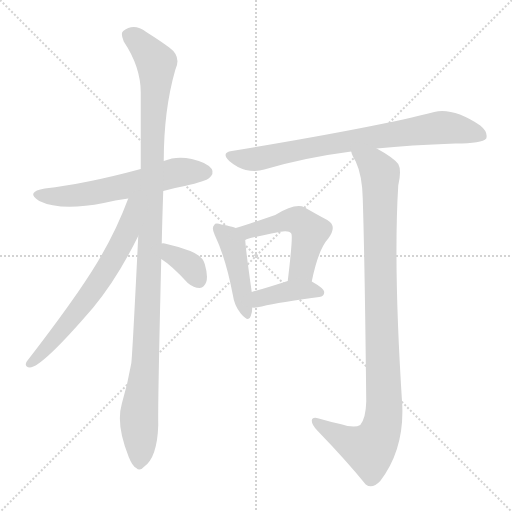
t = 0.00 s
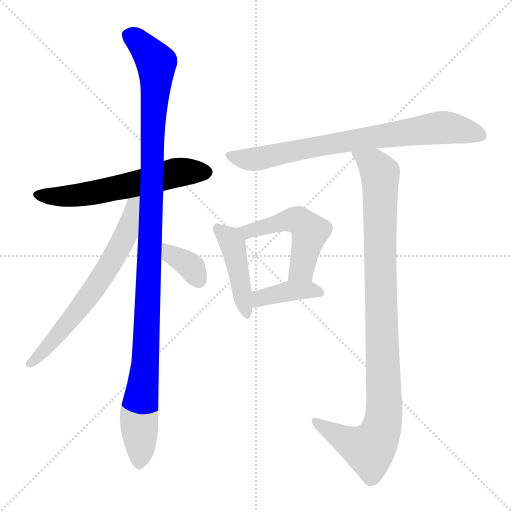
t = 1.42 s
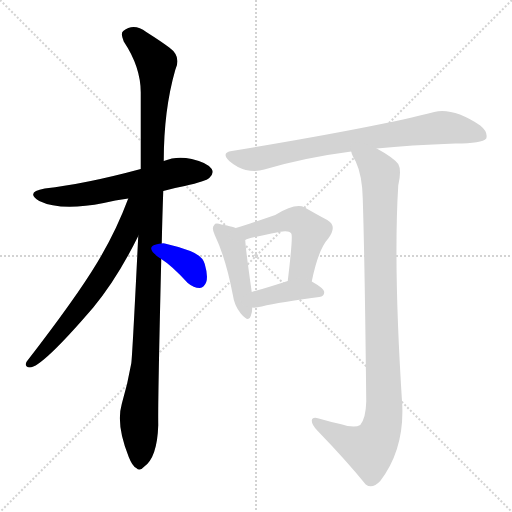
t = 2.84 s
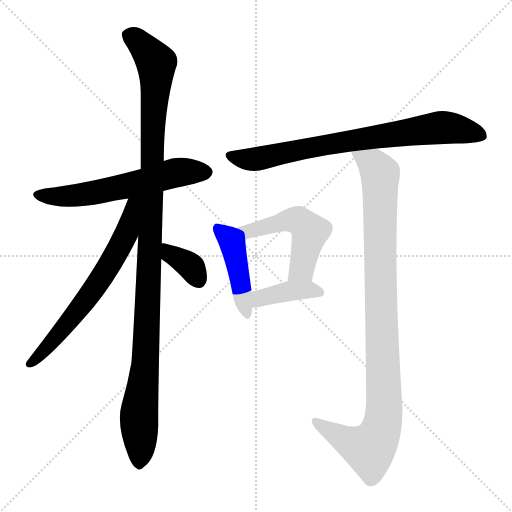
t = 4.27 s
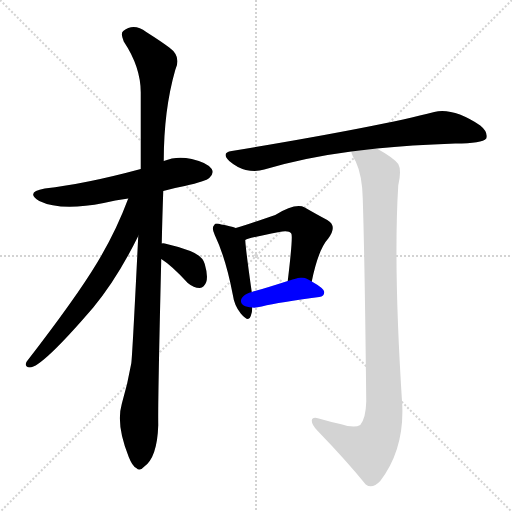
t = 5.69 s
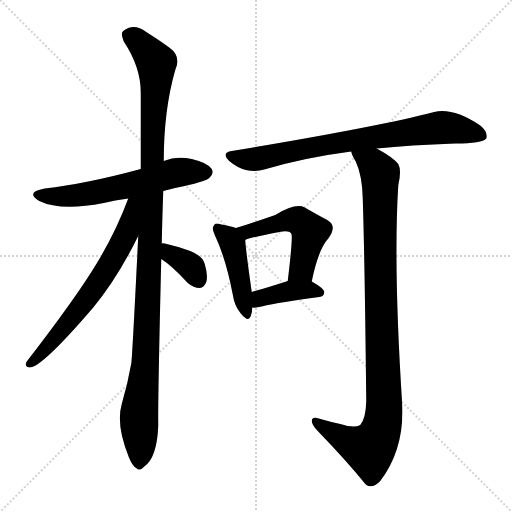
t = 7.11 s

The animated SVG that drew these frames (rendered in a browser with its animation timeline set to each time). Animation: 9 CSS @keyframes rules; one cycle of 7.11 s.

<svg version="1.1" viewBox="0 0 1024 1024" xmlns="http://www.w3.org/2000/svg">
  <g stroke="lightgray" stroke-dasharray="1,1" stroke-width="1" transform="scale(4, 4)">
    <line x1="0" y1="0" x2="256" y2="256"></line>
    <line x1="256" y1="0" x2="0" y2="256"></line>
    <line x1="128" y1="0" x2="128" y2="256"></line>
    <line x1="0" y1="128" x2="256" y2="128"></line>
  </g>
<g transform="scale(1, -1) translate(0, -900)">
   <style type="text/css">
    @keyframes keyframes0 {
      from {
       stroke: blue;
       stroke-dashoffset: 593;
       stroke-width: 128;
       }
       66% {
       animation-timing-function: step-end;
       stroke: blue;
       stroke-dashoffset: 0;
       stroke-width: 128;
       }
       to {
       stroke: black;
       stroke-width: 1024;
       }
       }
       #make-me-a-hanzi-animation-0 {
         animation: keyframes0 0.732585s both;
         animation-delay: 0.000000s;
         animation-timing-function: linear;
       }
    @keyframes keyframes1 {
      from {
       stroke: blue;
       stroke-dashoffset: 1129;
       stroke-width: 128;
       }
       79% {
       animation-timing-function: step-end;
       stroke: blue;
       stroke-dashoffset: 0;
       stroke-width: 128;
       }
       to {
       stroke: black;
       stroke-width: 1024;
       }
       }
       #make-me-a-hanzi-animation-1 {
         animation: keyframes1 1.168783s both;
         animation-delay: 0.732585s;
         animation-timing-function: linear;
       }
    @keyframes keyframes2 {
      from {
       stroke: blue;
       stroke-dashoffset: 655;
       stroke-width: 128;
       }
       68% {
       animation-timing-function: step-end;
       stroke: blue;
       stroke-dashoffset: 0;
       stroke-width: 128;
       }
       to {
       stroke: black;
       stroke-width: 1024;
       }
       }
       #make-me-a-hanzi-animation-2 {
         animation: keyframes2 0.783040s both;
         animation-delay: 1.901367s;
         animation-timing-function: linear;
       }
    @keyframes keyframes3 {
      from {
       stroke: blue;
       stroke-dashoffset: 354;
       stroke-width: 128;
       }
       54% {
       animation-timing-function: step-end;
       stroke: blue;
       stroke-dashoffset: 0;
       stroke-width: 128;
       }
       to {
       stroke: black;
       stroke-width: 1024;
       }
       }
       #make-me-a-hanzi-animation-3 {
         animation: keyframes3 0.538086s both;
         animation-delay: 2.684408s;
         animation-timing-function: linear;
       }
    @keyframes keyframes4 {
      from {
       stroke: blue;
       stroke-dashoffset: 767;
       stroke-width: 128;
       }
       71% {
       animation-timing-function: step-end;
       stroke: blue;
       stroke-dashoffset: 0;
       stroke-width: 128;
       }
       to {
       stroke: black;
       stroke-width: 1024;
       }
       }
       #make-me-a-hanzi-animation-4 {
         animation: keyframes4 0.874186s both;
         animation-delay: 3.222493s;
         animation-timing-function: linear;
       }
    @keyframes keyframes5 {
      from {
       stroke: blue;
       stroke-dashoffset: 441;
       stroke-width: 128;
       }
       59% {
       animation-timing-function: step-end;
       stroke: blue;
       stroke-dashoffset: 0;
       stroke-width: 128;
       }
       to {
       stroke: black;
       stroke-width: 1024;
       }
       }
       #make-me-a-hanzi-animation-5 {
         animation: keyframes5 0.608887s both;
         animation-delay: 4.096680s;
         animation-timing-function: linear;
       }
    @keyframes keyframes6 {
      from {
       stroke: blue;
       stroke-dashoffset: 511;
       stroke-width: 128;
       }
       62% {
       animation-timing-function: step-end;
       stroke: blue;
       stroke-dashoffset: 0;
       stroke-width: 128;
       }
       to {
       stroke: black;
       stroke-width: 1024;
       }
       }
       #make-me-a-hanzi-animation-6 {
         animation: keyframes6 0.665853s both;
         animation-delay: 4.705566s;
         animation-timing-function: linear;
       }
    @keyframes keyframes7 {
      from {
       stroke: blue;
       stroke-dashoffset: 393;
       stroke-width: 128;
       }
       56% {
       animation-timing-function: step-end;
       stroke: blue;
       stroke-dashoffset: 0;
       stroke-width: 128;
       }
       to {
       stroke: black;
       stroke-width: 1024;
       }
       }
       #make-me-a-hanzi-animation-7 {
         animation: keyframes7 0.569824s both;
         animation-delay: 5.371419s;
         animation-timing-function: linear;
       }
    @keyframes keyframes8 {
      from {
       stroke: blue;
       stroke-dashoffset: 999;
       stroke-width: 128;
       }
       76% {
       animation-timing-function: step-end;
       stroke: blue;
       stroke-dashoffset: 0;
       stroke-width: 128;
       }
       to {
       stroke: black;
       stroke-width: 1024;
       }
       }
       #make-me-a-hanzi-animation-8 {
         animation: keyframes8 1.062988s both;
         animation-delay: 5.941243s;
         animation-timing-function: linear;
       }
</style>
<path d="M 326.5 518.0 Q 347.5 524.0 369.5 528.0 Q 412.5 538.0 418.5 544.0 Q 428.5 553.0 423.5 562.0 Q 414.5 575.0 383.5 582.0 Q 353.5 589.0 327.5 578.0 L 281.5 562.0 Q 170.5 532.0 89.5 523.0 Q 49.5 516.0 78.5 498.0 Q 121.5 477.0 207.5 494.0 Q 229.5 500.0 256.5 503.0 L 326.5 518.0 Z" fill="lightgray"></path> 
<path d="M 323.5 413.0 Q 324.5 462.0 326.5 518.0 L 327.5 578.0 Q 327.5 680.0 350.5 760.0 Q 363.5 787.0 338.5 805.0 Q 322.5 817.0 292.5 836.0 Q 267.5 855.0 246.5 838.0 Q 240.5 834.0 247.5 817.0 Q 281.5 766.0 281.5 715.0 Q 281.5 643.0 281.5 562.0 L 276.5 428.0 Q 264.5 184.0 262.5 173.0 Q 255.5 133.0 243.5 92.0 Q 231.5 50.0 257.5 -14.0 Q 264.5 -32.0 272.5 -36.0 Q 279.5 -43.0 287.5 -34.0 Q 314.5 -16.0 316.5 50.0 Q 315.5 92.0 322.5 382.0 L 323.5 413.0 Z" fill="lightgray"></path> 
<path d="M 256.5 503.0 Q 231.5 436.0 194.5 375.0 Q 152.5 305.0 53.5 177.0 Q 47.5 167.0 59.5 165.0 Q 83.5 165.0 186.5 285.0 Q 234.5 343.0 276.5 428.0 C 326.5 528.0 268.5 534.0 256.5 503.0 Z" fill="lightgray"></path> 
<path d="M 322.5 382.0 Q 343.5 369.0 375.5 334.0 Q 387.5 324.0 399.5 324.0 Q 408.5 325.0 412.5 336.0 Q 416.5 348.0 409.5 372.0 Q 405.5 388.0 380.5 398.0 Q 356.5 407.0 329.5 413.0 Q 325.5 414.0 323.5 413.0 C 293.5 410.0 297.5 398.0 322.5 382.0 Z" fill="lightgray"></path> 
<path d="M 753.5 603.0 Q 819.5 610.0 910.5 613.0 Q 964.5 613.0 972.5 623.0 Q 976.5 636.0 960.5 649.0 Q 906.5 685.0 868.5 676.0 Q 753.5 646.0 463.5 598.0 Q 441.5 595.0 458.5 578.0 Q 473.5 565.0 491.5 560.0 Q 512.5 556.0 528.5 561.0 Q 609.5 585.0 702.5 597.0 L 753.5 603.0 Z" fill="lightgray"></path> 
<path d="M 471.5 444.0 Q 461.5 448.0 442.5 451.0 Q 430.5 455.0 428.5 450.0 Q 422.5 444.0 429.5 430.0 Q 451.5 384.0 465.5 311.0 Q 468.5 289.0 481.5 273.0 Q 497.5 254.0 501.5 268.0 Q 504.5 275.0 504.5 285.0 L 503.5 316.0 Q 491.5 400.0 490.5 420.0 C 489.5 438.0 489.5 438.0 471.5 444.0 Z" fill="lightgray"></path> 
<path d="M 623.5 337.0 Q 636.5 401.0 656.5 423.0 Q 675.5 448.0 654.5 460.0 Q 635.5 470.0 609.5 485.0 Q 591.5 495.0 550.5 470.0 Q 498.5 452.0 471.5 444.0 C 442.5 435.0 462.5 409.0 490.5 420.0 Q 491.5 423.0 558.5 436.0 Q 577.5 440.0 582.5 433.0 Q 586.5 430.0 575.5 338.0 C 571.5 308.0 617.5 308.0 623.5 337.0 Z" fill="lightgray"></path> 
<path d="M 504.5 285.0 Q 511.5 284.0 523.5 287.0 Q 560.5 296.0 638.5 306.0 Q 648.5 307.0 648.5 316.0 Q 648.5 323.0 623.5 337.0 C 605.5 348.0 604.5 347.0 575.5 338.0 Q 535.5 325.0 503.5 316.0 C 474.5 308.0 474.5 286.0 504.5 285.0 Z" fill="lightgray"></path> 
<path d="M 680.5 52.0 Q 661.5 56.0 637.5 63.0 Q 624.5 67.0 623.5 59.0 Q 623.5 50.0 635.5 38.0 Q 693.5 -22.0 731.5 -69.0 Q 744.5 -79.0 760.5 -62.0 Q 808.5 1.0 804.5 90.0 Q 786.5 366.0 796.5 529.0 Q 803.5 560.0 796.5 572.0 Q 786.5 585.0 753.5 603.0 C 727.5 618.0 690.5 624.0 702.5 597.0 Q 703.5 590.0 711.5 577.0 Q 724.5 549.0 725.5 503.0 Q 729.5 379.0 732.5 97.0 Q 731.5 63.0 720.5 50.0 Q 708.5 43.0 680.5 52.0 Z" fill="lightgray"></path> 
      <clipPath id="make-me-a-hanzi-clip-0">
      <path d="M 326.5 518.0 Q 347.5 524.0 369.5 528.0 Q 412.5 538.0 418.5 544.0 Q 428.5 553.0 423.5 562.0 Q 414.5 575.0 383.5 582.0 Q 353.5 589.0 327.5 578.0 L 281.5 562.0 Q 170.5 532.0 89.5 523.0 Q 49.5 516.0 78.5 498.0 Q 121.5 477.0 207.5 494.0 Q 229.5 500.0 256.5 503.0 L 326.5 518.0 Z" fill="lightgray"></path>
      </clipPath>
      <path clip-path="url(#make-me-a-hanzi-clip-0)" d="M 80.5 512.0 L 109.5 507.0 L 177.5 512.0 L 352.5 555.0 L 411.5 556.0 " fill="none" id="make-me-a-hanzi-animation-0" stroke-dasharray="465 930" stroke-linecap="round"></path>

      <clipPath id="make-me-a-hanzi-clip-1">
      <path d="M 323.5 413.0 Q 324.5 462.0 326.5 518.0 L 327.5 578.0 Q 327.5 680.0 350.5 760.0 Q 363.5 787.0 338.5 805.0 Q 322.5 817.0 292.5 836.0 Q 267.5 855.0 246.5 838.0 Q 240.5 834.0 247.5 817.0 Q 281.5 766.0 281.5 715.0 Q 281.5 643.0 281.5 562.0 L 276.5 428.0 Q 264.5 184.0 262.5 173.0 Q 255.5 133.0 243.5 92.0 Q 231.5 50.0 257.5 -14.0 Q 264.5 -32.0 272.5 -36.0 Q 279.5 -43.0 287.5 -34.0 Q 314.5 -16.0 316.5 50.0 Q 315.5 92.0 322.5 382.0 L 323.5 413.0 Z" fill="lightgray"></path>
      </clipPath>
      <path clip-path="url(#make-me-a-hanzi-clip-1)" d="M 260.5 829.0 L 312.5 774.0 L 296.5 293.0 L 289.5 155.0 L 278.5 78.0 L 278.5 -22.0 " fill="none" id="make-me-a-hanzi-animation-1" stroke-dasharray="1001 2002" stroke-linecap="round"></path>

      <clipPath id="make-me-a-hanzi-clip-2">
      <path d="M 256.5 503.0 Q 231.5 436.0 194.5 375.0 Q 152.5 305.0 53.5 177.0 Q 47.5 167.0 59.5 165.0 Q 83.5 165.0 186.5 285.0 Q 234.5 343.0 276.5 428.0 C 326.5 528.0 268.5 534.0 256.5 503.0 Z" fill="lightgray"></path>
      </clipPath>
      <path clip-path="url(#make-me-a-hanzi-clip-2)" d="M 275.5 500.0 L 264.5 491.0 L 252.5 431.0 L 198.5 337.0 L 147.5 266.0 L 60.5 173.0 " fill="none" id="make-me-a-hanzi-animation-2" stroke-dasharray="527 1054" stroke-linecap="round"></path>

      <clipPath id="make-me-a-hanzi-clip-3">
      <path d="M 322.5 382.0 Q 343.5 369.0 375.5 334.0 Q 387.5 324.0 399.5 324.0 Q 408.5 325.0 412.5 336.0 Q 416.5 348.0 409.5 372.0 Q 405.5 388.0 380.5 398.0 Q 356.5 407.0 329.5 413.0 Q 325.5 414.0 323.5 413.0 C 293.5 410.0 297.5 398.0 322.5 382.0 Z" fill="lightgray"></path>
      </clipPath>
      <path clip-path="url(#make-me-a-hanzi-clip-3)" d="M 326.5 405.0 L 383.5 365.0 L 397.5 340.0 " fill="none" id="make-me-a-hanzi-animation-3" stroke-dasharray="226 452" stroke-linecap="round"></path>

      <clipPath id="make-me-a-hanzi-clip-4">
      <path d="M 753.5 603.0 Q 819.5 610.0 910.5 613.0 Q 964.5 613.0 972.5 623.0 Q 976.5 636.0 960.5 649.0 Q 906.5 685.0 868.5 676.0 Q 753.5 646.0 463.5 598.0 Q 441.5 595.0 458.5 578.0 Q 473.5 565.0 491.5 560.0 Q 512.5 556.0 528.5 561.0 Q 609.5 585.0 702.5 597.0 L 753.5 603.0 Z" fill="lightgray"></path>
      </clipPath>
      <path clip-path="url(#make-me-a-hanzi-clip-4)" d="M 460.5 588.0 L 492.5 581.0 L 518.5 583.0 L 637.5 609.0 L 879.5 645.0 L 963.5 629.0 " fill="none" id="make-me-a-hanzi-animation-4" stroke-dasharray="639 1278" stroke-linecap="round"></path>

      <clipPath id="make-me-a-hanzi-clip-5">
      <path d="M 471.5 444.0 Q 461.5 448.0 442.5 451.0 Q 430.5 455.0 428.5 450.0 Q 422.5 444.0 429.5 430.0 Q 451.5 384.0 465.5 311.0 Q 468.5 289.0 481.5 273.0 Q 497.5 254.0 501.5 268.0 Q 504.5 275.0 504.5 285.0 L 503.5 316.0 Q 491.5 400.0 490.5 420.0 C 489.5 438.0 489.5 438.0 471.5 444.0 Z" fill="lightgray"></path>
      </clipPath>
      <path clip-path="url(#make-me-a-hanzi-clip-5)" d="M 436.5 443.0 L 465.5 412.0 L 491.5 272.0 " fill="none" id="make-me-a-hanzi-animation-5" stroke-dasharray="313 626" stroke-linecap="round"></path>

      <clipPath id="make-me-a-hanzi-clip-6">
      <path d="M 623.5 337.0 Q 636.5 401.0 656.5 423.0 Q 675.5 448.0 654.5 460.0 Q 635.5 470.0 609.5 485.0 Q 591.5 495.0 550.5 470.0 Q 498.5 452.0 471.5 444.0 C 442.5 435.0 462.5 409.0 490.5 420.0 Q 491.5 423.0 558.5 436.0 Q 577.5 440.0 582.5 433.0 Q 586.5 430.0 575.5 338.0 C 571.5 308.0 617.5 308.0 623.5 337.0 Z" fill="lightgray"></path>
      </clipPath>
      <path clip-path="url(#make-me-a-hanzi-clip-6)" d="M 478.5 440.0 L 494.5 436.0 L 586.5 460.0 L 612.5 447.0 L 620.5 437.0 L 603.5 362.0 L 581.5 352.0 " fill="none" id="make-me-a-hanzi-animation-6" stroke-dasharray="383 766" stroke-linecap="round"></path>

      <clipPath id="make-me-a-hanzi-clip-7">
      <path d="M 504.5 285.0 Q 511.5 284.0 523.5 287.0 Q 560.5 296.0 638.5 306.0 Q 648.5 307.0 648.5 316.0 Q 648.5 323.0 623.5 337.0 C 605.5 348.0 604.5 347.0 575.5 338.0 Q 535.5 325.0 503.5 316.0 C 474.5 308.0 474.5 286.0 504.5 285.0 Z" fill="lightgray"></path>
      </clipPath>
      <path clip-path="url(#make-me-a-hanzi-clip-7)" d="M 508.5 293.0 L 528.5 306.0 L 573.5 317.0 L 617.5 321.0 L 639.5 315.0 " fill="none" id="make-me-a-hanzi-animation-7" stroke-dasharray="265 530" stroke-linecap="round"></path>

      <clipPath id="make-me-a-hanzi-clip-8">
      <path d="M 680.5 52.0 Q 661.5 56.0 637.5 63.0 Q 624.5 67.0 623.5 59.0 Q 623.5 50.0 635.5 38.0 Q 693.5 -22.0 731.5 -69.0 Q 744.5 -79.0 760.5 -62.0 Q 808.5 1.0 804.5 90.0 Q 786.5 366.0 796.5 529.0 Q 803.5 560.0 796.5 572.0 Q 786.5 585.0 753.5 603.0 C 727.5 618.0 690.5 624.0 702.5 597.0 Q 703.5 590.0 711.5 577.0 Q 724.5 549.0 725.5 503.0 Q 729.5 379.0 732.5 97.0 Q 731.5 63.0 720.5 50.0 Q 708.5 43.0 680.5 52.0 Z" fill="lightgray"></path>
      </clipPath>
      <path clip-path="url(#make-me-a-hanzi-clip-8)" d="M 709.5 594.0 L 749.5 567.0 L 760.5 545.0 L 767.5 66.0 L 756.5 26.0 L 736.5 2.0 L 685.5 23.0 L 631.5 56.0 " fill="none" id="make-me-a-hanzi-animation-8" stroke-dasharray="871 1742" stroke-linecap="round"></path>

</g>
</svg>
